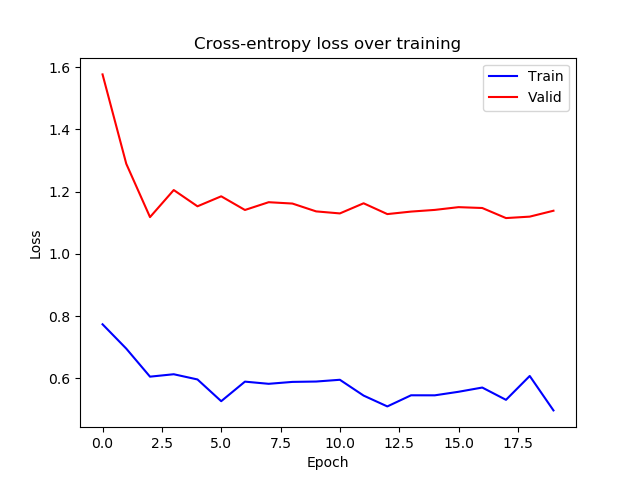

The data file committed next to this chart (first rows):
epoch, train_loss, valid_loss
0, 0.7737, 1.577
1, 0.6956, 1.29
2, 0.6055, 1.118
3, 0.6132, 1.205
4, 0.5965, 1.153
5, 0.5267, 1.185
6, 0.5895, 1.141
7, 0.5825, 1.166
8, 0.5886, 1.162
9, 0.5898, 1.137
10, 0.5955, 1.13
11, 0.5447, 1.163
12, 0.5098, 1.128
13, 0.5456, 1.136
14, 0.5455, 1.141
15, 0.5569, 1.15
16, 0.5705, 1.147
17, 0.531, 1.115
18, 0.6077, 1.12
19, 0.4971, 1.139
